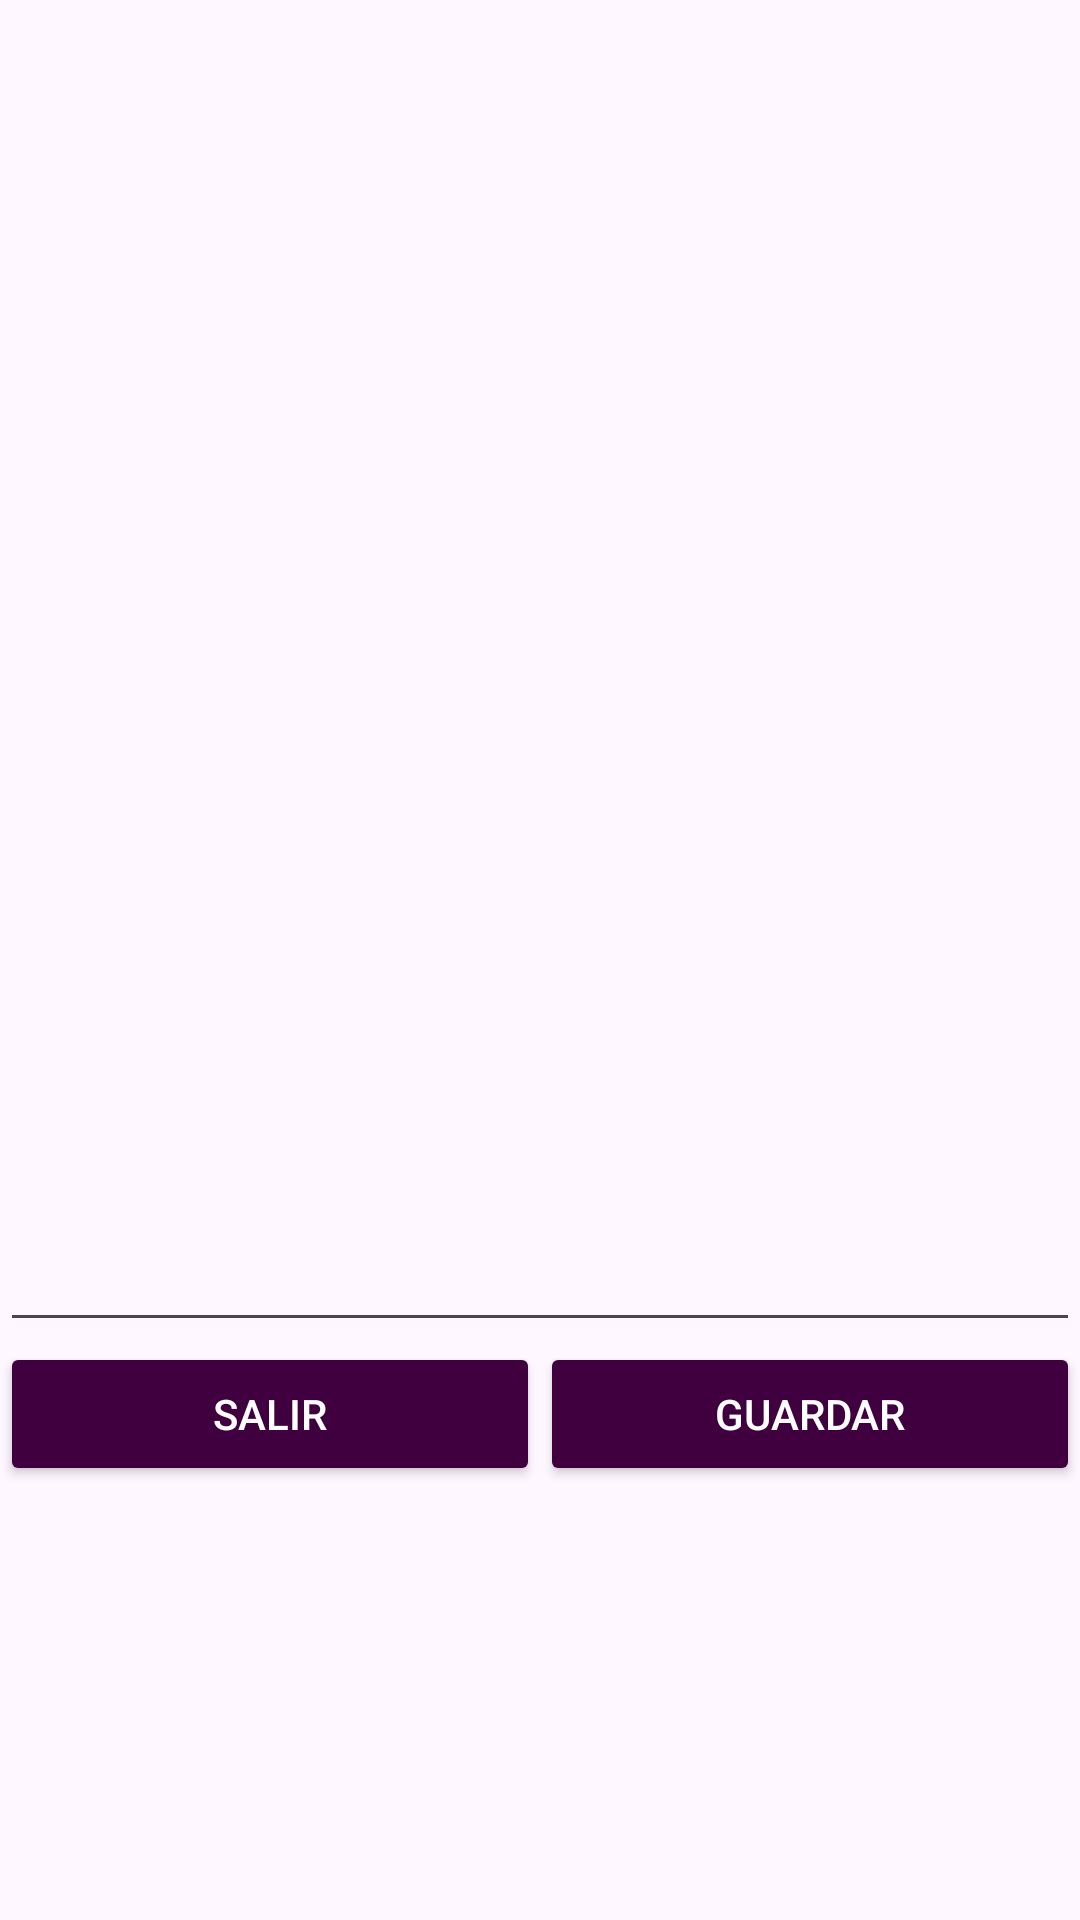

The Android layout XML behind this screen, and the referenced resources:
<!-- AndroidManifest.xml: application theme Theme.ProyectoPabloMartinez -->
<!-- res/layout/fragment_modifi.xml -->
<?xml version="1.0" encoding="utf-8"?>
<LinearLayout xmlns:android="http://schemas.android.com/apk/res/android"
    xmlns:tools="http://schemas.android.com/tools"
    android:layout_width="wrap_content"
    android:layout_height="wrap_content"
    android:orientation="vertical">

    <ImageView
        android:id="@+id/imagenDetalle"
        android:layout_width="407dp"
        android:layout_height="390dp"
        android:scaleType="centerCrop"
        tools:src="@tools:sample/avatars" />

    <EditText
        android:id="@+id/nombreDetalle"
        android:layout_width="match_parent"
        android:layout_height="wrap_content"
        android:textAlignment="center"
        android:textAppearance="@style/TextAppearance.AppCompat.Large"
        android:textSize="30dp"
        tools:text="Titulo" />

    <LinearLayout xmlns:android="http://schemas.android.com/apk/res/android"
        xmlns:tools="http://schemas.android.com/tools"
        android:layout_width="match_parent"
        android:layout_height="wrap_content"
        android:orientation="horizontal"
        tools:context=".ui.detail.DetailFragment">
        <Button
            android:layout_width="match_parent"
            android:layout_height="match_parent"
            android:layout_weight="1"
            android:textColor="@color/white"
            android:text="Salir"
            android:id="@+id/btnBack"
            android:backgroundTint="@color/dark_purple"/>
        <Button
            android:layout_width="match_parent"
            android:layout_height="match_parent"
            android:layout_weight="1"
            android:textColor="@color/white"
            android:text="Guardar"
            android:id="@+id/btnSave"
            android:backgroundTint="@color/dark_purple"/>
    </LinearLayout>

</LinearLayout>
<!-- resources referenced by this layout -->
<resources>
  <color name="dark_purple">#FF400040</color>
  <color name="white">#FFFFFFFF</color>
  <style name="Theme.ProyectoPabloMartinez" parent="Base.Theme.ProyectoPabloMartinez" />
  <style name="Base.Theme.ProyectoPabloMartinez" parent="Theme.Material3.DayNight.NoActionBar">
          
          
      </style>
</resources>
